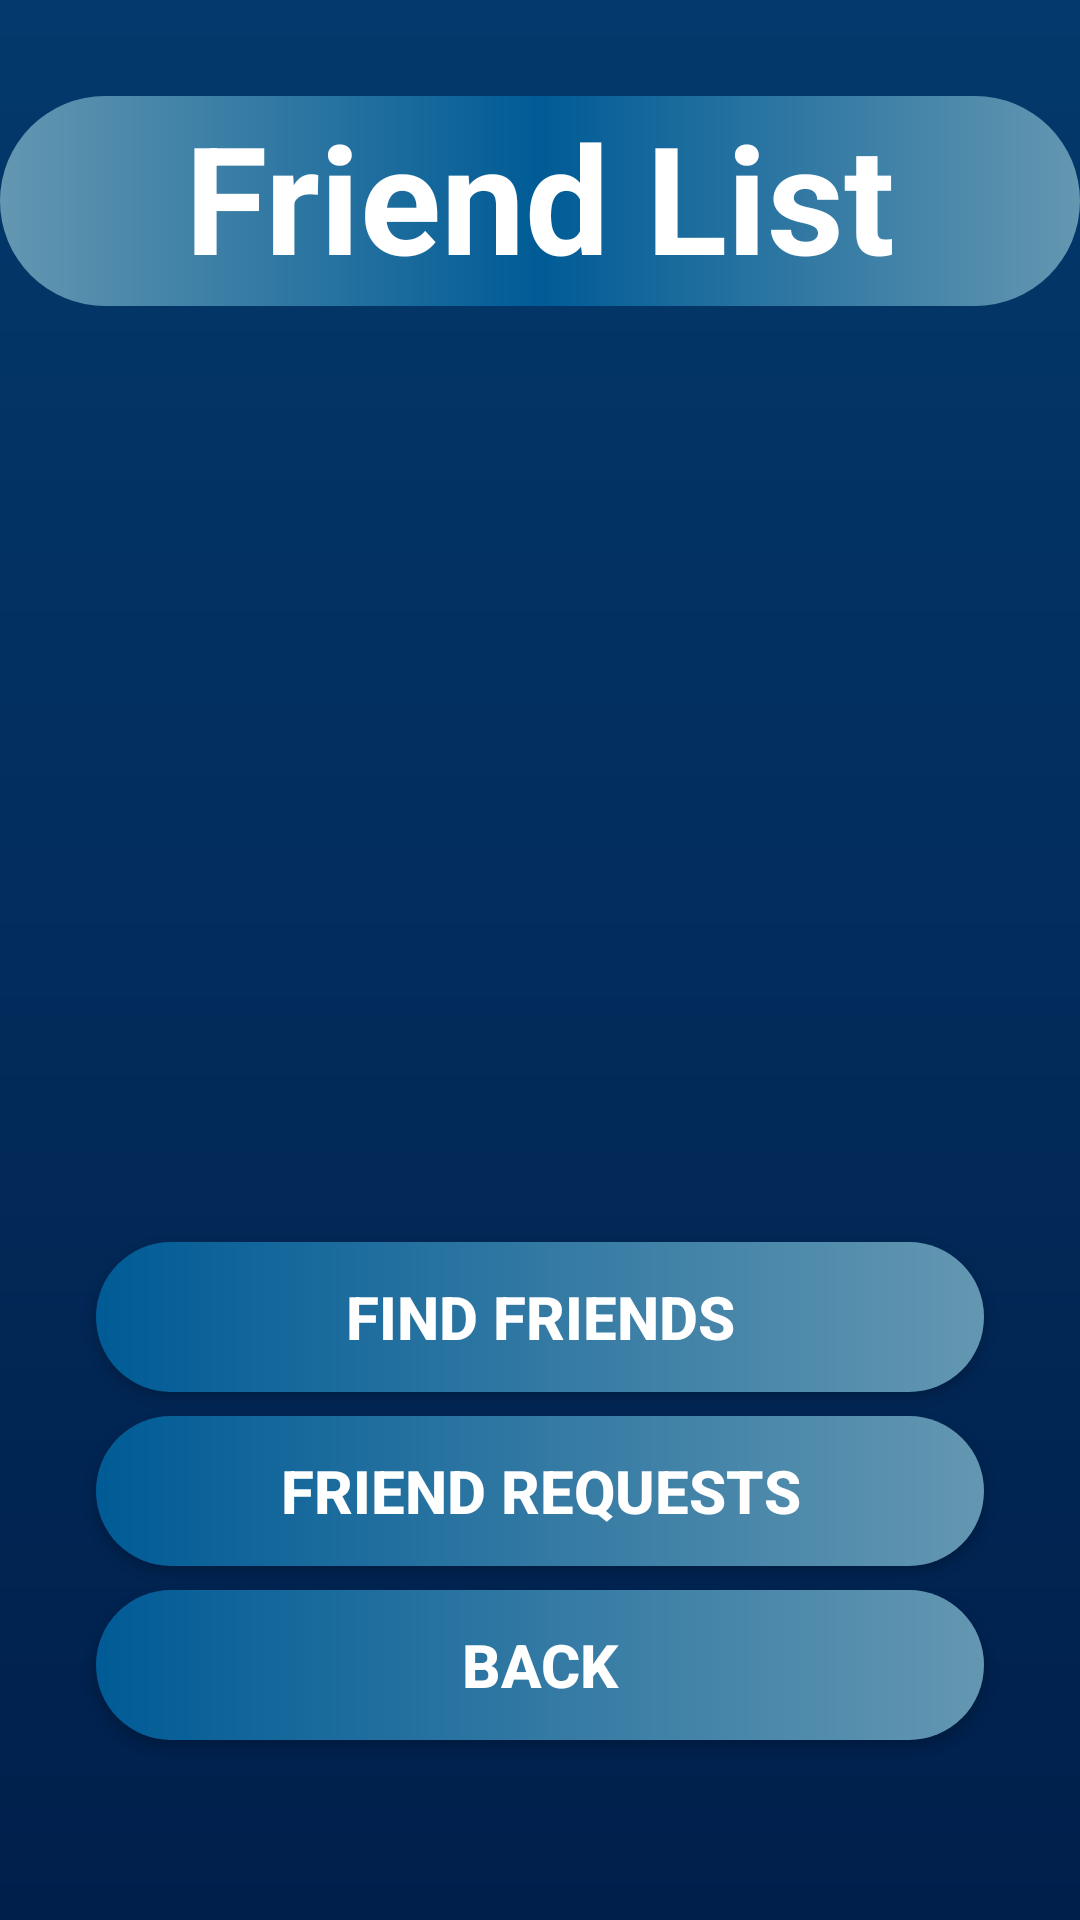

The Android layout XML behind this screen, and the referenced resources:
<!-- AndroidManifest.xml: application theme AppTheme -->
<!-- res/layout/activity_friends_list.xml -->
<?xml version="1.0" encoding="utf-8"?>
<androidx.constraintlayout.widget.ConstraintLayout
        xmlns:android="http://schemas.android.com/apk/res/android"
        xmlns:tools="http://schemas.android.com/tools"
        xmlns:app="http://schemas.android.com/apk/res-auto"
        android:layout_width="match_parent"
        android:layout_height="match_parent"
        tools:context=".Friends.FriendsListActivity" android:background="@drawable/background">
    <TextView
            android:text="Friend List"
            android:layout_width="0dp"
            android:layout_height="70dp"
            android:layout_marginTop="32dp"
            app:layout_constraintTop_toTopOf="parent" app:layout_constraintStart_toStartOf="parent"
            app:layout_constraintEnd_toEndOf="parent" android:textAlignment="center"
            android:background="@drawable/roundedheader" android:textStyle="bold" android:textSize="50sp"
            android:textColor="@android:color/background_light" app:layout_constraintHorizontal_bias="0.0"
            android:id="@+id/textView3"/>
    <androidx.recyclerview.widget.RecyclerView
            android:layout_width="0dp"
            android:layout_height="0dp"
            app:layout_constraintTop_toBottomOf="@+id/textView3" app:layout_constraintStart_toStartOf="parent"
            app:layout_constraintEnd_toEndOf="parent"
            app:layoutManager="androidx.recyclerview.widget.LinearLayoutManager"
            android:id="@+id/recycler_view_for_friends" app:layout_constraintBottom_toBottomOf="parent"
            app:layout_constraintHorizontal_bias="0.0" app:layout_constraintVertical_bias="0.149"
            android:layout_marginBottom="250dp" android:layout_marginTop="32dp"/>
    <Button
            android:text="Friend requests"
            android:layout_width="0dp"
            android:layout_height="50dp"
            android:id="@+id/button_friend_reqs" android:layout_marginTop="8dp"
            app:layout_constraintTop_toBottomOf="@+id/button_find_friends"
            app:layout_constraintEnd_toEndOf="parent" android:layout_marginEnd="32dp"
            app:layout_constraintStart_toStartOf="parent" android:layout_marginStart="32dp"
            android:background="@drawable/roundedbuttoncorners" android:textColor="@android:color/background_light"
            android:textStyle="bold" android:textSize="20sp" app:layout_constraintHorizontal_bias="0.0"/>
    <Button
            android:text="Find Friends"
            android:layout_width="0dp"
            android:layout_height="50dp"
            android:id="@+id/button_find_friends" android:layout_marginTop="24dp"
            app:layout_constraintTop_toBottomOf="@+id/recycler_view_for_friends"
            app:layout_constraintEnd_toEndOf="parent" android:layout_marginEnd="32dp"
            app:layout_constraintStart_toStartOf="parent" android:layout_marginStart="32dp"
            android:background="@drawable/roundedbuttoncorners" android:textColor="@android:color/background_light"
            android:textStyle="bold" android:textSize="20sp"/>
    <Button
            android:text="back"
            android:layout_width="0dp"
            android:layout_height="50dp"
            android:id="@+id/button_back" android:layout_marginTop="8dp"
            app:layout_constraintTop_toBottomOf="@+id/button_friend_reqs"
            app:layout_constraintEnd_toEndOf="@+id/button_friend_reqs"
            app:layout_constraintStart_toStartOf="@+id/button_friend_reqs"
            android:background="@drawable/roundedbuttoncorners"
            android:textColor="@android:color/background_light" android:textStyle="bold" android:textSize="20sp"/>
</androidx.constraintlayout.widget.ConstraintLayout>
<!-- resources referenced by this layout -->
<resources>
  <!-- drawable background (drawable) -->
  <?xml version="1.0" encoding="utf-8"?>
  <shape xmlns:android="http://schemas.android.com/apk/res/android">
  
      <gradient android:angle="90"
                android:startColor="#011f4b"
                android:endColor="#03396c"
                />
  
  </shape>
  <!-- drawable roundedbuttoncorners (drawable) -->
  <?xml version="1.0" encoding="utf-8"?>
  <shape xmlns:android="http://schemas.android.com/apk/res/android">
  
      <gradient android:angle="180"
                android:startColor="@color/ColorButtonOne"
                android:endColor="@color/ColorButtonTwo"
                />
      <corners android:radius="25dp"/>
  </shape>
  <!-- drawable roundedheader (drawable) -->
  <?xml version="1.0" encoding="utf-8"?>
  <shape xmlns:android="http://schemas.android.com/apk/res/android">
  
      <gradient android:angle="180"
                android:startColor="@color/ColorButtonOne"
                android:centerColor="@color/ColorButtonTwo"
                android:endColor="@color/ColorButtonOne"
      />
      <corners android:radius="35dp"/>
  </shape>
  <style name="AppTheme" parent="Theme.AppCompat.Light.NoActionBar">
          
          <item name="colorPrimary">@color/colorPrimary</item>
          <item name="colorPrimaryDark">@color/colorPrimaryDark</item>
          <item name="colorAccent">@color/colorAccent</item>
          <item name="android:windowFullscreen">true </item>
      </style>
  <color name="ColorButtonOne">#6497B1</color>
  <color name="ColorButtonTwo">#005B96</color>
  <color name="colorPrimary">#008577</color>
  <color name="colorPrimaryDark">#00574B</color>
  <color name="colorAccent">#D81B60</color>
</resources>
